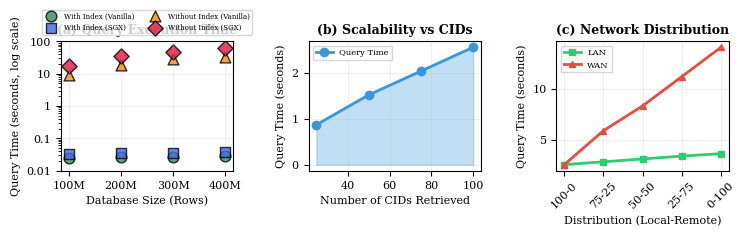

Write the Python code that produced this figure.
import matplotlib.pyplot as plt
import numpy as np

# IEEE publication style settings
plt.rcParams.update({
    'font.family': 'serif',
    'font.serif': ['Times New Roman', 'DejaVu Serif', 'serif'],
    'font.size': 8,
    'axes.labelsize': 9,
    'axes.titlesize': 10,
    'xtick.labelsize': 8,
    'ytick.labelsize': 8,
    'legend.fontsize': 7,
    'figure.titlesize': 10,
    'text.usetex': False,
    'axes.linewidth': 0.8,
    'grid.linewidth': 0.5,
    'lines.linewidth': 1.0,
})

def create_combined_performance_figure():
    """
    Create combined figure with three subfigures (a), (b), (c)
    """
    # Create figure with three subplots
    fig, (ax1, ax2, ax3) = plt.subplots(1, 3, figsize=(7.5, 2.5))
    
    # Colors - matching figure1_scatter.py
    colors = {
        'with_index_vanilla': '#2E8B57',    # Sea green
        'with_index_sgx': '#4169E1',        # Royal blue
        'without_index_vanilla': '#FF8C00',  # Dark orange
        'without_index_sgx': '#DC143C',     # Crimson
        'cid_performance': '#3498DB',
        'lan': '#2ECC71',
        'wan': '#E74C3C'
    }
    
    # (a) Query Execution Time vs Database Size - Scatter Plot
    x_labels = ['100M', '200M', '300M', '400M']
    with_index_nosgx = [0.025, 0.027, 0.027, 0.028]
    with_index_sgx = [0.033, 0.036, 0.036, 0.037]
    without_index_nosgx = [9.118, 18.980, 28.529, 33.344]
    without_index_sgx = [17.293, 35.275, 47.580, 62.818]
    
    x = np.arange(len(x_labels))
    
    # Different markers for better distinction
    markers = {
        'with_vanilla': 'o',      # Circle
        'with_sgx': 's',          # Square
        'without_vanilla': '^',   # Triangle up
        'without_sgx': 'D'        # Diamond
    }
    
    # Plot scatter points with appropriate sizes for subfigure
    ax1.scatter(x, with_index_nosgx, marker=markers['with_vanilla'], s=60, 
              label='With Index (Vanilla)', color=colors['with_index_vanilla'], 
              edgecolors='black', linewidth=1, alpha=0.8)
    
    ax1.scatter(x, with_index_sgx, marker=markers['with_sgx'], s=60, 
              label='With Index (SGX)', color=colors['with_index_sgx'], 
              edgecolors='black', linewidth=1, alpha=0.8)
    
    ax1.scatter(x, without_index_nosgx, marker=markers['without_vanilla'], s=60, 
              label='Without Index (Vanilla)', color=colors['without_index_vanilla'], 
              edgecolors='black', linewidth=1, alpha=0.8)
    
    ax1.scatter(x, without_index_sgx, marker=markers['without_sgx'], s=60, 
              label='Without Index (SGX)', color=colors['without_index_sgx'], 
              edgecolors='black', linewidth=1, alpha=0.8)
    
    ax1.set_xlabel('Database Size (Rows)', fontsize=8)
    ax1.set_ylabel('Query Time (seconds, log scale)', fontsize=8)
    ax1.set_title('(a) Query Execution Time', fontsize=9, fontweight='bold')
    ax1.set_xticks(x)
    ax1.set_xticklabels(x_labels)
    ax1.set_yscale('log')
    ax1.set_ylim(0.01, 100)
    # Set specific major ticks for log scale
    ax1.set_yticks([0.01, 0.1, 1, 10, 100])
    ax1.set_yticklabels(['0.01', '0.1', '1', '10', '100'])
    ax1.grid(True, alpha=0.3)
    # Place legend above the plot to avoid overlap with data points
    ax1.legend(fontsize=5, bbox_to_anchor=(0.5, 1.15), loc='center', ncol=2)
    
    # (b) Query Time vs Number of CIDs
    cids = [25, 50, 75, 100]
    query_times = [0.87, 1.52, 2.04, 2.56]
    
    ax2.plot(cids, query_times, marker='o', linewidth=2, markersize=6,
             color=colors['cid_performance'], label='Query Time')
    ax2.fill_between(cids, query_times, alpha=0.3, color=colors['cid_performance'])
    
    ax2.set_xlabel('Number of CIDs Retrieved', fontsize=8)
    ax2.set_ylabel('Query Time (seconds)', fontsize=8)
    ax2.set_title('(b) Scalability vs CIDs', fontsize=9, fontweight='bold')
    ax2.grid(True, alpha=0.3)
    ax2.legend(fontsize=6)
    
    # (c) Network Distribution Effects
    distributions = ['100-0', '75-25', '50-50', '25-75', '0-100']   
    local_times = [2.56, 2.56, 2.56, 2.56, 2.56]  # Local baseline
    lan_times = [2.56, 2.84, 3.12, 3.40, 3.64]
    wan_times = [2.56, 5.89, 8.32, 11.19, 14.07]
    
    x_dist = np.arange(len(distributions))
    
    ax3.plot(x_dist, lan_times, marker='s', linewidth=2, markersize=5,
             color=colors['lan'], label='LAN')
    ax3.plot(x_dist, wan_times, marker='^', linewidth=2, markersize=5,
             color=colors['wan'], label='WAN')
    
    ax3.set_xlabel('Distribution (Local-Remote)', fontsize=8)
    ax3.set_ylabel('Query Time (seconds)', fontsize=8)
    ax3.set_title('(c) Network Distribution', fontsize=9, fontweight='bold')
    ax3.set_xticks(x_dist)
    ax3.set_xticklabels(distributions, rotation=45)
    ax3.grid(True, alpha=0.3)
    ax3.legend(fontsize=6)
    
    # Adjust layout
    plt.tight_layout()
    
    return fig

# Generate the combined figure
if __name__ == "__main__":
    fig = create_combined_performance_figure()
    
    # Save in both PNG and PDF formats
    plt.savefig('combined_performance_evaluation.png', dpi=300, bbox_inches='tight', 
                facecolor='white', edgecolor='none')
    plt.savefig('combined_performance_evaluation.pdf', dpi=300, bbox_inches='tight', 
                facecolor='white', edgecolor='none')
    plt.show()
    
    print("Combined performance evaluation figure generated successfully!")
    print("Files saved:")
    print("- combined_performance_evaluation.png")
    print("- combined_performance_evaluation.pdf")
    print("\nThis figure combines:")
    print("(a) Query execution time vs database size")
    print("(b) Query scalability vs number of CIDs")
    print("(c) Network distribution effects")
    print("\nSpace saved: 3 figures → 1 figure with subfigures")
